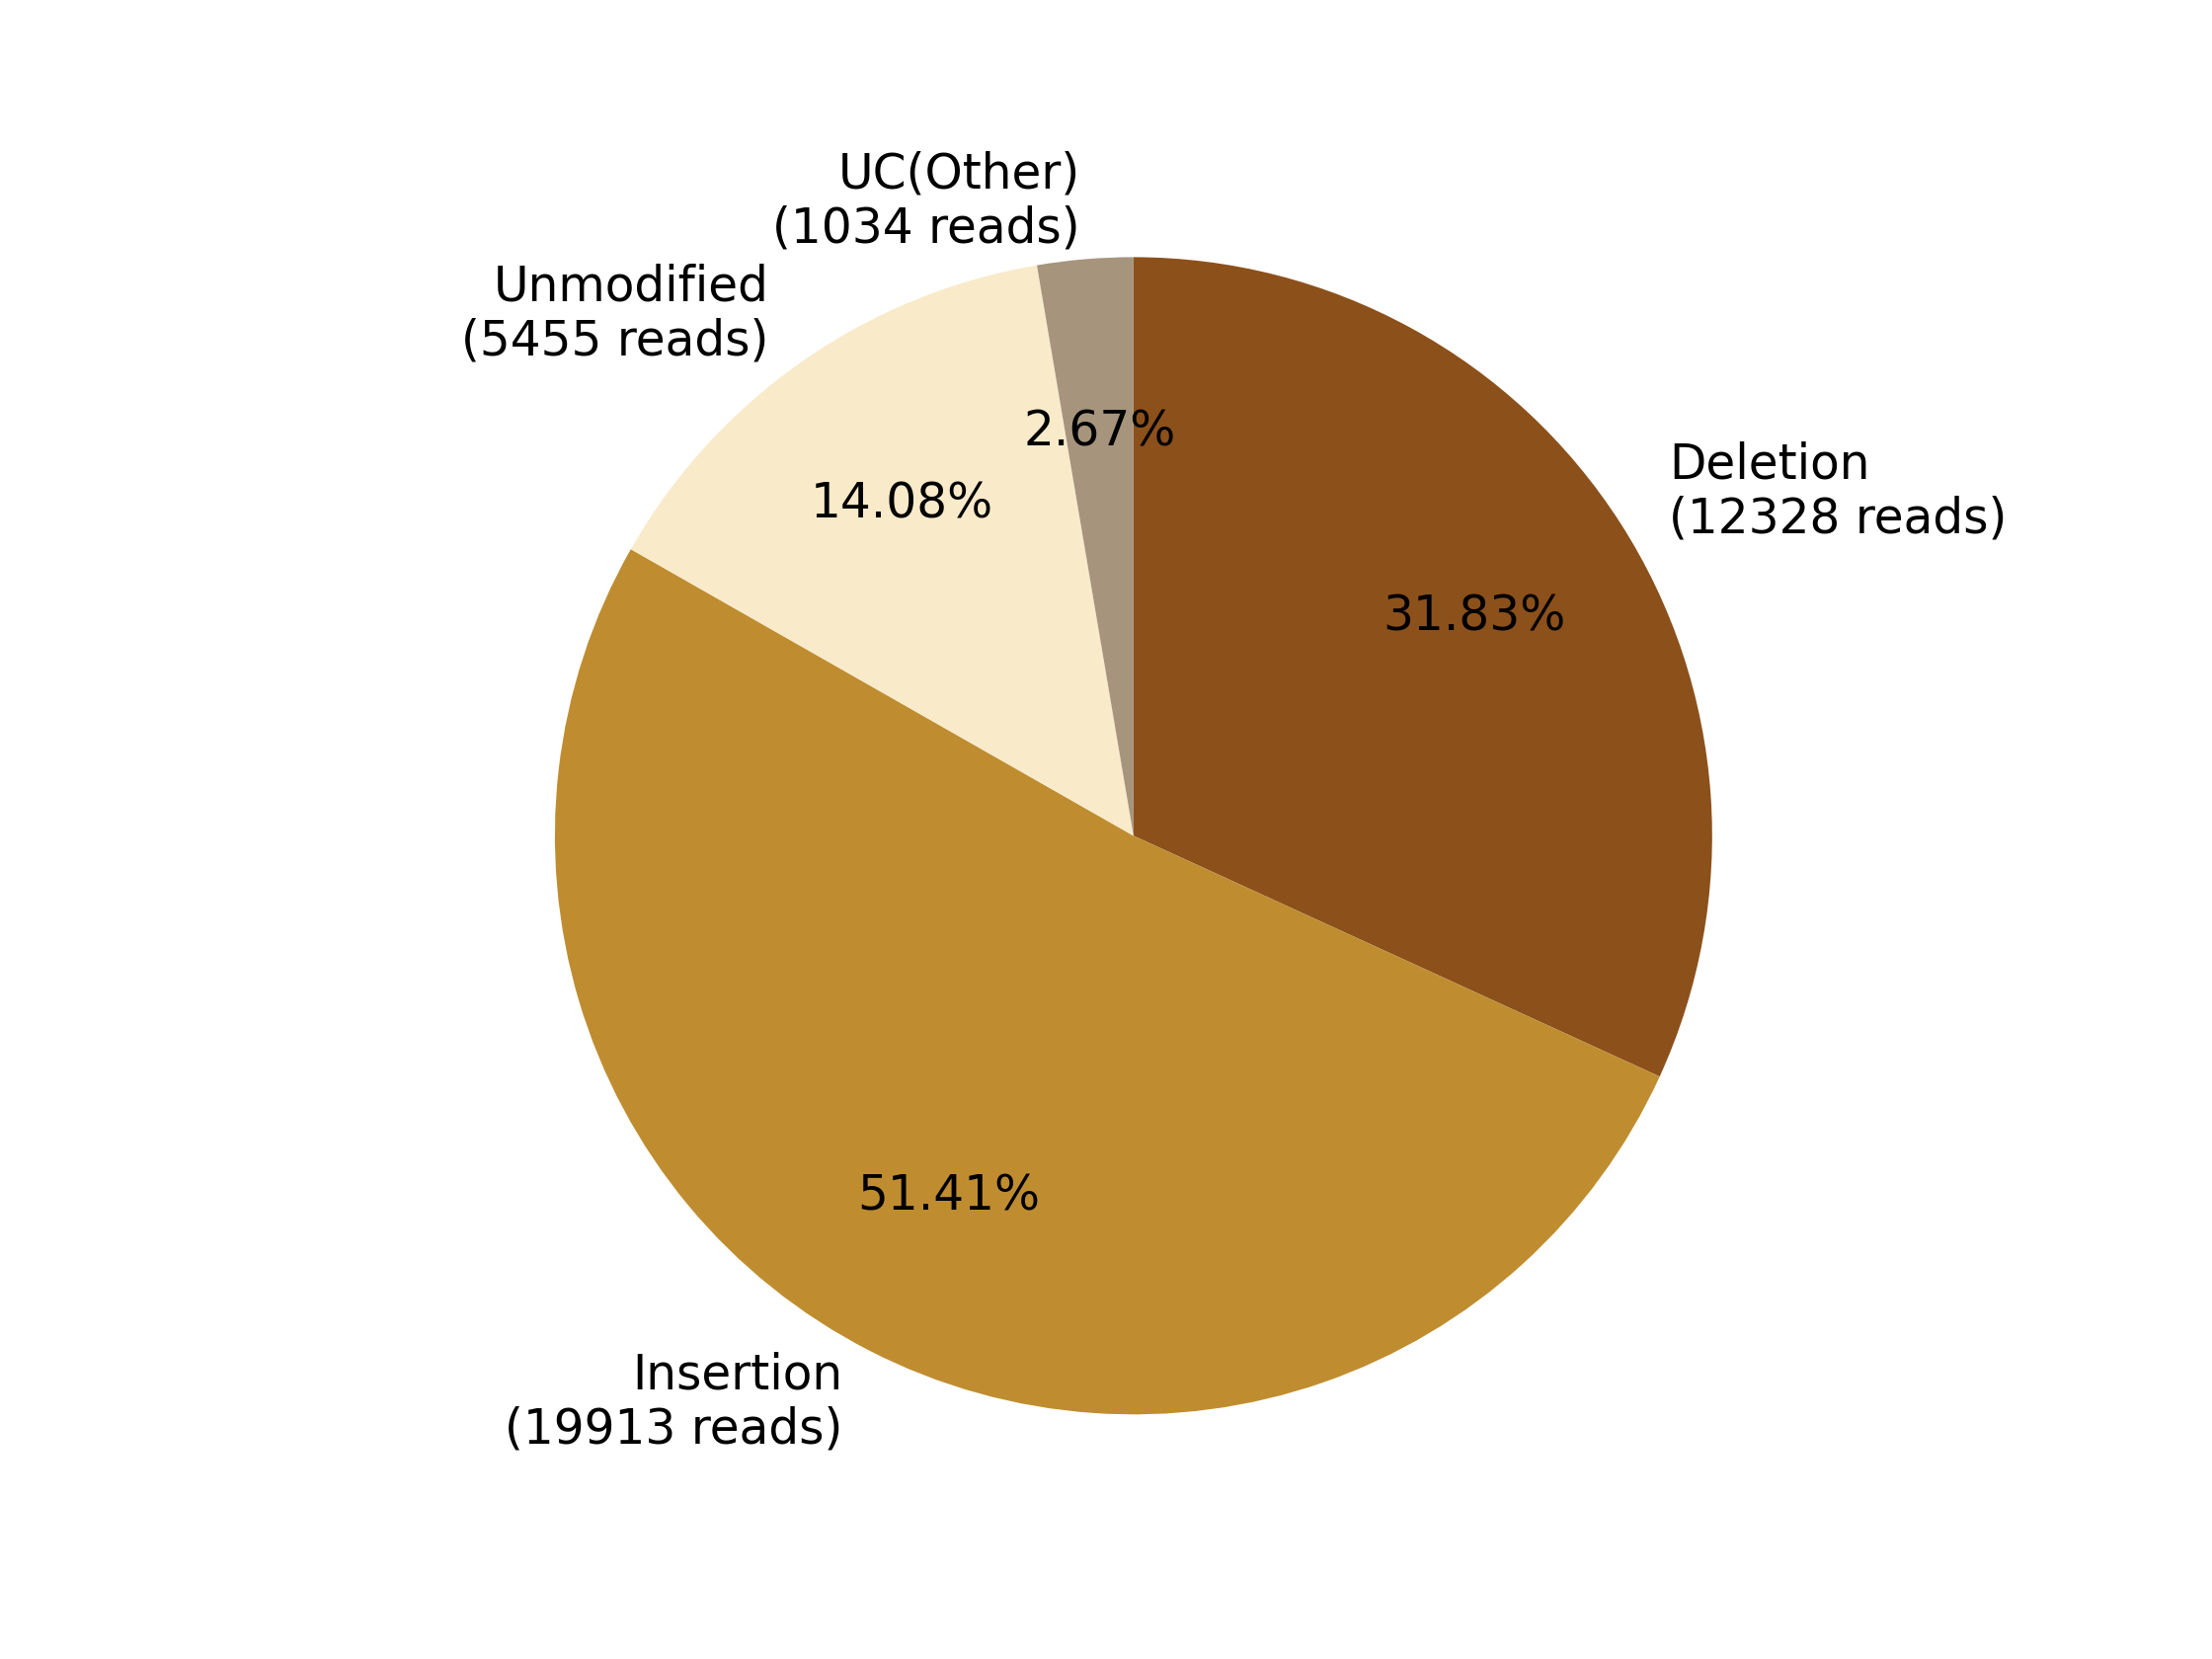

The data file committed next to this chart (first rows):
0, 1, 2, 3, 4, 5, 6, 7
, , Deletion?(12328 reads), Insertion?(19913 reads), , Unmodified?(5455 reads), , UC(Other)?(1034 reads)
0, 0, 12328, 19913, 0, 5455, 0, 1034
0.0, 0.0, 31.83, 51.41, 0.0, 14.08, 0.0, 2.67
